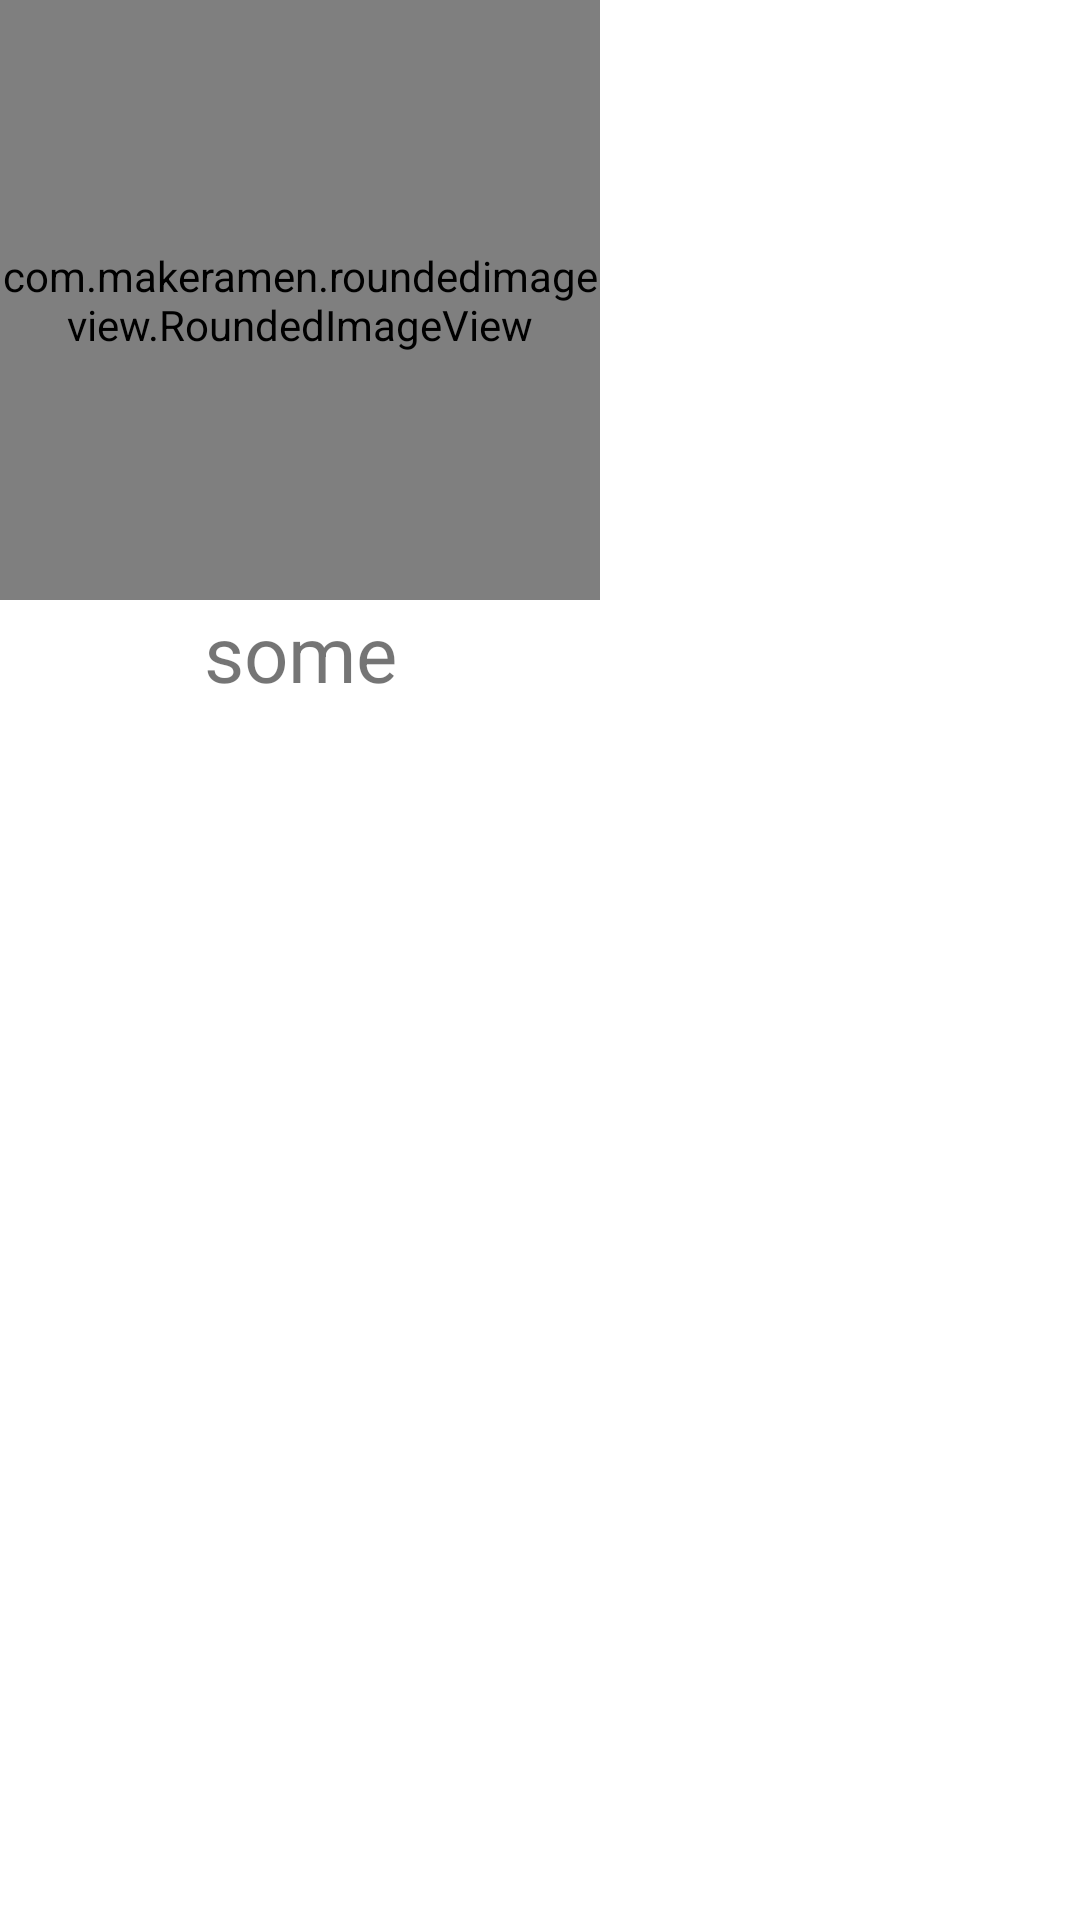

This screen was rendered from an Android layout file. Write that file and the resources it references.
<!-- AndroidManifest.xml: application theme Theme.NewRec -->
<!-- res/layout/item.xml -->
<?xml version="1.0" encoding="utf-8"?>
<androidx.constraintlayout.widget.ConstraintLayout
    xmlns:android="http://schemas.android.com/apk/res/android"
    xmlns:app="http://schemas.android.com/apk/res-auto"
    android:layout_width="match_parent"
    android:layout_height="wrap_content"
    android:layout_marginTop="10dp">

    <com.makeramen.roundedimageview.RoundedImageView
        android:id="@+id/imageView"
        android:layout_width="200dp"
        android:layout_height="200dp"
        android:adjustViewBounds="true"
        app:layout_constraintStart_toStartOf="parent"
        app:layout_constraintTop_toTopOf="parent"
        app:riv_corner_radius="12dp" />

    <TextView
        android:id="@+id/text"
        android:layout_width="wrap_content"
        android:layout_height="wrap_content"
        android:text="some"
        android:textSize="26sp"
        app:layout_constraintEnd_toEndOf="@+id/imageView"
        app:layout_constraintStart_toStartOf="parent"
        app:layout_constraintTop_toBottomOf="@+id/imageView" />

</androidx.constraintlayout.widget.ConstraintLayout>
<!-- resources referenced by this layout -->
<resources>
  <style name="Theme.NewRec" parent="Theme.MaterialComponents.DayNight.DarkActionBar">
          
          <item name="colorPrimary">@color/purple_500</item>
          <item name="colorPrimaryVariant">@color/purple_700</item>
          <item name="colorOnPrimary">@color/white</item>
          
          <item name="colorSecondary">@color/teal_200</item>
          <item name="colorSecondaryVariant">@color/teal_700</item>
          <item name="colorOnSecondary">@color/black</item>
          
          <item name="android:statusBarColor">?attr/colorPrimaryVariant</item>
          
      </style>
  <!-- not gathered from this repository: default colours our renderer supplied (Android Studio template values) -->
  <color name="purple_500">#FF6200EE</color>
  <color name="purple_700">#FF3700B3</color>
  <color name="teal_200">#FF03DAC5</color>
  <color name="teal_700">#FF018786</color>
  <color name="black">#FF000000</color>
  <color name="white">#FFFFFFFF</color>
</resources>
